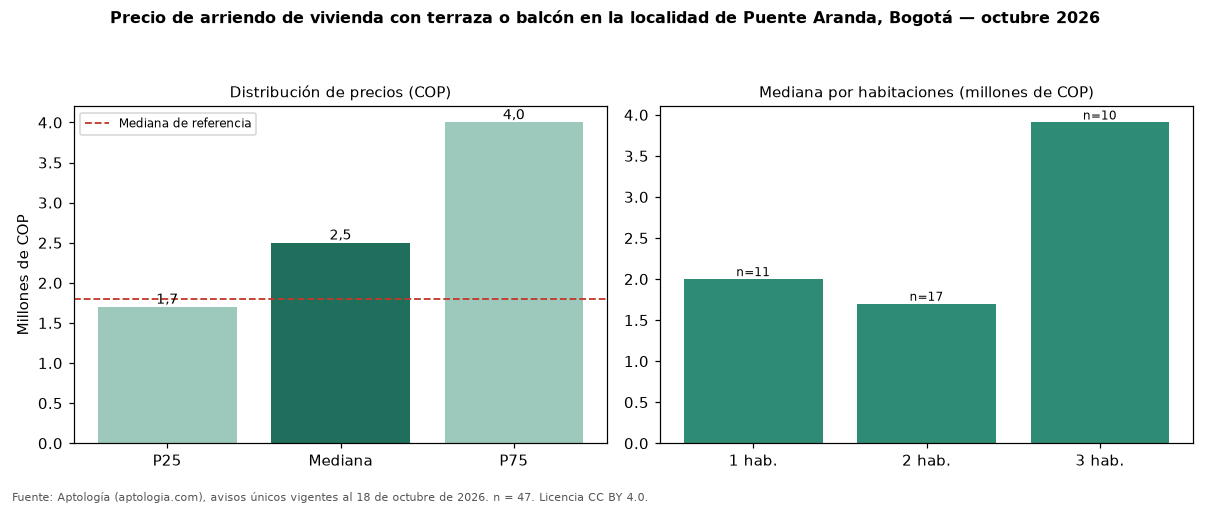

The file beside this chart, header and first rows:
seccion, metrica, valor_cop, n
precio, p25, 1700000, 47
precio, mediana, 2500000, 47
precio, p75, 4000000, 47
cop_por_m2, p25, 30510, 47
cop_por_m2, mediana, 42667, 47
cop_por_m2, p75, 64214, 47
area, area_mediana_m2, 54.2, 47
habitaciones, 1, 2000000, 11
habitaciones, 2, 1700000, 17
habitaciones, 3, 3907200, 10
habitaciones, 4+, 4500000, 4
administracion, mediana, 300000, 12
estrato, moda, 3, 
parqueadero, porcentaje_con_parqueadero, 61.7, 47
referencia, mediana_referencia, 1800000, 307
referencia, mediana_cop_por_m2_referencia, 36538, 307
comparacion, mediana_grupo_opuesto, 1780000, 208
